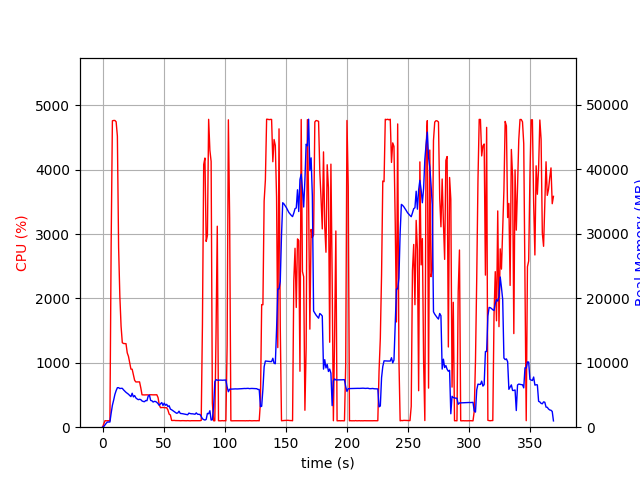

Source data for this figure (header and first rows):
elapsed_time, nproc, cpu, mem_real, mem_virtual
3.790855407714844e-05, 1, 0.0, 7.668, 3185
1.006, 1, 49.7, 104.5, 780.8
2.012, 1, 101.3, 364.5, 1901
3.019, 1, 99.3, 616.5, 3187
4.026, 1, 100.3, 805.4, 2675
5.03, 1, 99.5, 805.4, 2675
6.037, 1, 100.4, 805.4, 2675
7.043, 1, 2847, 2177, 7965
8.063, 1, 4761, 3404, 9359
9.083, 1, 4766, 4195, 10163
10.1, 1, 4766, 5084, 11077
11.12, 1, 4746, 5674, 11642
12.14, 1, 4522, 6126, 12280
13.15, 1, 2791, 6131, 12631
14.16, 1, 2034, 5994, 12695
15.17, 1, 1568, 6030, 12919
16.17, 1, 1313, 6030, 13123
17.18, 1, 1301, 5790, 13371
18.19, 1, 1299, 5600, 13431
19.2, 1, 1298, 5408, 13431
20.21, 1, 1155, 5262, 13615
21.21, 1, 1101, 5115, 13615
22.22, 1, 997.0, 4917, 13615
23.23, 1, 902.4, 4746, 13615
24.24, 1, 900.9, 5268, 14063
25.25, 1, 814.7, 4698, 14197
26.25, 1, 729.1, 4907, 14419
27.26, 1, 702.9, 4545, 14547
28.27, 1, 703.6, 4385, 14547
29.28, 1, 703.0, 4268, 14547
30.29, 1, 704.2, 4330, 14547
31.3, 1, 612.0, 4271, 14547
32.31, 1, 503.2, 4072, 14547
33.32, 1, 502.3, 3989, 14547
34.33, 1, 501.2, 3958, 14547
35.33, 1, 502.9, 4140, 14547
36.34, 1, 503.1, 4112, 14547
37.35, 1, 500.7, 4822, 14739
38.36, 1, 501.1, 4986, 14963
39.37, 1, 504.7, 4152, 14963
40.38, 1, 502.9, 4098, 14963
41.39, 1, 502.6, 3902, 14963
42.4, 1, 502.2, 4006, 14963
43.41, 1, 503.4, 3980, 14963
44.42, 1, 503.9, 3858, 14963
45.43, 1, 459.7, 3644, 14963
46.43, 1, 346.0, 3394, 14963
47.44, 1, 303.3, 3630, 14963
48.45, 1, 305.2, 3823, 14963
49.46, 1, 307.2, 3377, 14963
50.47, 1, 302.8, 3733, 14963
51.48, 1, 302.2, 3403, 14963
52.49, 1, 302.4, 3549, 14963
53.5, 1, 266.7, 3199, 14963
54.51, 1, 203.1, 3325, 14963
55.52, 1, 189.2, 2813, 14963
56.53, 1, 104.9, 2705, 14963
57.54, 1, 104.0, 2566, 14963
58.55, 1, 106.0, 2411, 14963
59.56, 1, 103.0, 2285, 14963
... 306 more rows
